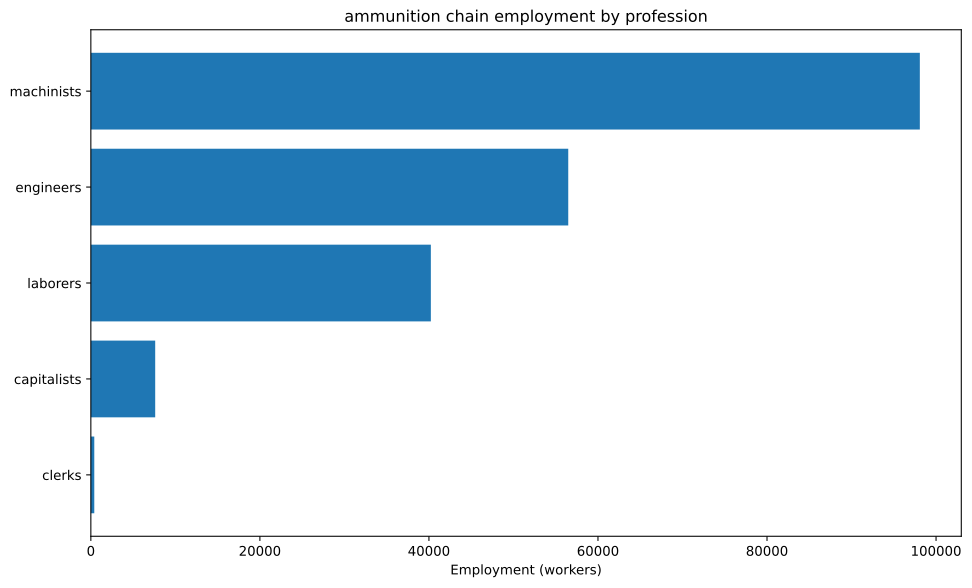

The data file committed next to this chart (first rows):
config, building, profession, employment
building_tooling_workshops+pm_steel+pm_a…, building_tooling_workshops, capitalists, 487.5
building_tooling_workshops+pm_steel+pm_a…, building_tooling_workshops, engineers, 2437
building_tooling_workshops+pm_steel+pm_a…, building_tooling_workshops, machinists, 4875
building_chemical_plants+pm_artificial_f…, building_chemical_plants, capitalists, 888.9
building_chemical_plants+pm_artificial_f…, building_chemical_plants, engineers, 13333
building_chemical_plants+pm_artificial_f…, building_chemical_plants, laborers, 26667
building_chemical_plants+pm_artificial_f…, building_chemical_plants, machinists, 8889
building_steel_mills+pm_open_hearth_proc…, building_steel_mills, capitalists, 147.1
building_steel_mills+pm_open_hearth_proc…, building_steel_mills, engineers, 1103
building_steel_mills+pm_open_hearth_proc…, building_steel_mills, laborers, 735.6
building_steel_mills+pm_open_hearth_proc…, building_steel_mills, machinists, 1839
building_motor_industry+pm_electric_engi…, building_motor_industry, capitalists, 177.3
building_motor_industry+pm_electric_engi…, building_motor_industry, engineers, 1773
building_motor_industry+pm_electric_engi…, building_motor_industry, laborers, 1773
building_motor_industry+pm_electric_engi…, building_motor_industry, machinists, 1773
building_munition_plants+pm_explosive_sh…, building_munition_plants, capitalists, 2222
building_munition_plants+pm_explosive_sh…, building_munition_plants, engineers, 16667
building_munition_plants+pm_explosive_sh…, building_munition_plants, machinists, 27778
building_coal_mine+pm_diesel_pump_buildi…, building_coal_mine, capitalists, 458.9
building_coal_mine+pm_diesel_pump_buildi…, building_coal_mine, engineers, 2295
building_coal_mine+pm_diesel_pump_buildi…, building_coal_mine, machinists, 6884
building_iron_mine+pm_diesel_pump_buildi…, building_iron_mine, capitalists, 316.1
building_iron_mine+pm_diesel_pump_buildi…, building_iron_mine, engineers, 1581
building_iron_mine+pm_diesel_pump_buildi…, building_iron_mine, machinists, 4742
building_lead_mine+pm_diesel_pump_buildi…, building_lead_mine, capitalists, 952.4
building_lead_mine+pm_diesel_pump_buildi…, building_lead_mine, engineers, 4762
building_lead_mine+pm_diesel_pump_buildi…, building_lead_mine, machinists, 14286
building_sulfur_mine+pm_diesel_pump_buil…, building_sulfur_mine, capitalists, 666.7
building_sulfur_mine+pm_diesel_pump_buil…, building_sulfur_mine, engineers, 3333
building_sulfur_mine+pm_diesel_pump_buil…, building_sulfur_mine, machinists, 10000
building_power_plant+pm_coal-fired_plant…, building_power_plant, capitalists, 353.7
building_power_plant+pm_coal-fired_plant…, building_power_plant, engineers, 4952
building_power_plant+pm_coal-fired_plant…, building_power_plant, laborers, 7074
building_power_plant+pm_coal-fired_plant…, building_power_plant, machinists, 5305
building_logging_camp+pm_electric_saw_mi…, building_logging_camp, capitalists, 146.2
building_logging_camp+pm_electric_saw_mi…, building_logging_camp, engineers, 731.2
building_logging_camp+pm_electric_saw_mi…, building_logging_camp, laborers, 731.2
building_logging_camp+pm_electric_saw_mi…, building_logging_camp, machinists, 1462
building_oil_rig+pm_combustion_derricks+…, building_oil_rig, capitalists, 390.7
building_oil_rig+pm_combustion_derricks+…, building_oil_rig, engineers, 3516
building_oil_rig+pm_combustion_derricks+…, building_oil_rig, machinists, 7813
building_railway+pm_electric_trains+pm_s…, building_railway, capitalists, 405.9
building_railway+pm_electric_trains+pm_s…, building_railway, clerks, 405.9
building_railway+pm_electric_trains+pm_s…, building_railway, laborers, 3247
building_railway+pm_electric_trains+pm_s…, building_railway, machinists, 2435
